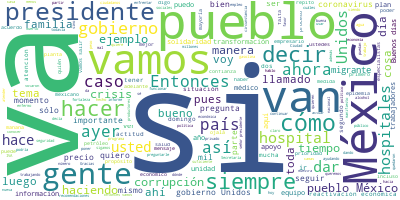

Source data for this figure (header and first rows):
Participante, Texto, Sentimiento, Palabras, Dia, Mes, Anio
PRESIDENTE ANDRES MANUEL LOPEZ OBRADOR, ?Buenos días. Ánimo., 0.7283, 3, 2, 4, 2020
PRESIDENTE ANDRES MANUEL LOPEZ OBRADOR, El día de hoy voy a hacer una reflexión …, 0.3076, 61, 2, 4, 2020
PRESIDENTE ANDRES MANUEL LOPEZ OBRADOR, Crisis transitoria, esto significa que v…, 0.5949, 84, 2, 4, 2020
PRESIDENTE ANDRES MANUEL LOPEZ OBRADOR, Quiero agradecer mucho al pueblo, y esta…, 0.201, 56, 2, 4, 2020
PRESIDENTE ANDRES MANUEL LOPEZ OBRADOR, Pedirles que sigamos así, que sigamos cu…, 0.51, 43, 2, 4, 2020
PRESIDENTE ANDRES MANUEL LOPEZ OBRADOR, Repito, la familia de México, la familia…, 0.9169, 63, 2, 4, 2020
PRESIDENTE ANDRES MANUEL LOPEZ OBRADOR, Lo segundo, decirles a quienes nos están…, 0.08557, 78, 2, 4, 2020
PRESIDENTE ANDRES MANUEL LOPEZ OBRADOR, La prensa amarillista, nuestros adversar…, 0.0004557, 51, 2, 4, 2020
PRESIDENTE ANDRES MANUEL LOPEZ OBRADOR, Ojalá esa actitud cambie y que no nos im…, 0.02289, 46, 2, 4, 2020
PRESIDENTE ANDRES MANUEL LOPEZ OBRADOR, Entonces, estamos preparándonos. Es muy …, 0.5151, 57, 2, 4, 2020
PRESIDENTE ANDRES MANUEL LOPEZ OBRADOR, Informo que estamos preparándonos para t…, 0.02936, 71, 2, 4, 2020
PRESIDENTE ANDRES MANUEL LOPEZ OBRADOR, Repito, todo el gobierno está dedicado a…, 0.1529, 31, 2, 4, 2020
PRESIDENTE ANDRES MANUEL LOPEZ OBRADOR, Les digo, teníamos problemas del gel, de…, 0.03611, 65, 2, 4, 2020
PRESIDENTE ANDRES MANUEL LOPEZ OBRADOR, Esa información la acabamos de recibir e…, 0.5174, 55, 2, 4, 2020
PRESIDENTE ANDRES MANUEL LOPEZ OBRADOR, Como ustedes comprenderán, hay un desaba…, 0.2672, 30, 2, 4, 2020
PRESIDENTE ANDRES MANUEL LOPEZ OBRADOR, Poco a poco vamos a ir informando y vamo…, 0.5115, 38, 2, 4, 2020
PRESIDENTE ANDRES MANUEL LOPEZ OBRADOR, También que todos sigamos ayudando, porq…, 0.1589, 24, 2, 4, 2020
PRESIDENTE ANDRES MANUEL LOPEZ OBRADOR, Dijimos desde el principio: No se cura e…, 0.0876, 44, 2, 4, 2020
PRESIDENTE ANDRES MANUEL LOPEZ OBRADOR, Vamos a continuar con esta prioridad par…, 0.02322, 90, 2, 4, 2020
PRESIDENTE ANDRES MANUEL LOPEZ OBRADOR, Afortunadamente son una minoría, la mayo…, 0.2309, 24, 2, 4, 2020
PRESIDENTE ANDRES MANUEL LOPEZ OBRADOR, Abrimos para preguntas y respuestas., 0.1359, 5, 2, 4, 2020
PREGUNTA, Buenos días, presidente. Hans Salazar, Z…, 0.1507, 12, 2, 4, 2020
PREGUNTA, A propósito de lo que menciona en este m…, 0.1215, 131, 2, 4, 2020
PREGUNTA, ¿Qué mensaje les daría?, 0.449, 4, 2, 4, 2020
PREGUNTA, Ellos piden incluso que desde el propio …, 0.3421, 55, 2, 4, 2020
PREGUNTA, ¿Qué mensaje les daría presidente?, 0.3968, 5, 2, 4, 2020
PREGUNTA, Es decir, ya concretamente para ir aterr…, 0.4396, 53, 2, 4, 2020
PREGUNTA, Y segundo, para dar prioridad también a …, 0.06528, 110, 2, 4, 2020
PREGUNTA, El domingo, que es el informe de usted, …, 0.06691, 70, 2, 4, 2020
PRESIDENTE ANDRES MANUEL LOPEZ OBRADOR, Sí. Lo primero es importantísimo y yo cr…, 0.6151, 30, 2, 4, 2020
PRESIDENTE ANDRES MANUEL LOPEZ OBRADOR, A diferencia del egoísmo que quiso impon…, 0.7762, 69, 2, 4, 2020
PRESIDENTE ANDRES MANUEL LOPEZ OBRADOR, ¿Qué se dice?, 0.646, 3, 2, 4, 2020
PRESIDENTE ANDRES MANUEL LOPEZ OBRADOR, ‘Donde come uno comen dos, le voy a pone…, 0.2035, 43, 2, 4, 2020
PRESIDENTE ANDRES MANUEL LOPEZ OBRADOR, Entonces, ayudarnos, ser fraternos. Y as…, 0.5205, 58, 2, 4, 2020
PRESIDENTE ANDRES MANUEL LOPEZ OBRADOR, La gente en México es buena, es un puebl…, 0.4769, 31, 2, 4, 2020
PRESIDENTE ANDRES MANUEL LOPEZ OBRADOR, ¿Qué era lo que se ponía de manifiesto?, 0.646, 8, 2, 4, 2020
PRESIDENTE ANDRES MANUEL LOPEZ OBRADOR, El triunfar a toda costa, sin escrúpulos…, 0.03942, 77, 2, 4, 2020
PREGUNTA, La gente en las redes sociales incluso e…, 0.4477, 10, 2, 4, 2020
PRESIDENTE ANDRES MANUEL LOPEZ OBRADOR, Sí, sí, y esto es algo bueno, es un elem…, 0.09736, 56, 2, 4, 2020
PRESIDENTE ANDRES MANUEL LOPEZ OBRADOR, Se va a profundizar en el plan de auster…, 0.8716, 29, 2, 4, 2020
PRESIDENTE ANDRES MANUEL LOPEZ OBRADOR, No puede haber gobierno rico con pueblo …, 0.1102, 35, 2, 4, 2020
PRESIDENTE ANDRES MANUEL LOPEZ OBRADOR, Y tengo confianza de que es una crisis t…, 0.8181, 29, 2, 4, 2020
PRESIDENTE ANDRES MANUEL LOPEZ OBRADOR, Eso es lo que puedo contestarte., 0.01158, 6, 2, 4, 2020
PREGUNTA, ¿El domingo adelantaría algo respecto a …, 0.3055, 9, 2, 4, 2020
PRESIDENTE ANDRES MANUEL LOPEZ OBRADOR, Sí, el domingo voy a hablar ya del plan …, 0.1914, 12, 2, 4, 2020
PREGUNTA, Presidente, buenos días. En los últimos …, 0.5173, 27, 2, 4, 2020
PREGUNTA, En ese sentido yo le quisiera preguntar:…, 0.6196, 24, 2, 4, 2020
PREGUNTA, A mí me gustaría preguntarle si algunos …, 0.5851, 49, 2, 4, 2020
PREGUNTA, Segundo, si en esa priorización de proye…, 0.02356, 29, 2, 4, 2020
PREGUNTA, Y si en materia de seguridad se habrán d…, 0.1443, 34, 2, 4, 2020
PREGUNTA, Esa sería la primera pregunta, president…, 0.286, 8, 2, 4, 2020
PRESIDENTE ANDRES MANUEL LOPEZ OBRADOR, Pues eso es para el domingo, lo que me p…, 0.553, 37, 2, 4, 2020
PRESIDENTE ANDRES MANUEL LOPEZ OBRADOR, Sólo quiero adelantar, ya lo he hecho, p…, 0.07971, 50, 2, 4, 2020
PRESIDENTE ANDRES MANUEL LOPEZ OBRADOR, Entonces, ir hacia adelante siempre sign…, 0.09442, 38, 2, 4, 2020
PRESIDENTE ANDRES MANUEL LOPEZ OBRADOR, Ayer hablábamos, no vamos a rescatar a l…, 0.2502, 27, 2, 4, 2020
PRESIDENTE ANDRES MANUEL LOPEZ OBRADOR, Tampoco vamos a endeudar al país, tampoc…, 0.1107, 29, 2, 4, 2020
PRESIDENTE ANDRES MANUEL LOPEZ OBRADOR, El Fobaproa no sólo fue el rescate, sino…, 0.1104, 46, 2, 4, 2020
PRESIDENTE ANDRES MANUEL LOPEZ OBRADOR, Les puedo poner un ejemplo: la Autopista…, 0.01021, 63, 2, 4, 2020
PRESIDENTE ANDRES MANUEL LOPEZ OBRADOR, No hablo al tanteo, siempre tengo prueba…, 0.1628, 45, 2, 4, 2020
PRESIDENTE ANDRES MANUEL LOPEZ OBRADOR, Entonces, ya eso no, no lo vamos a permi…, 0.5618, 73, 2, 4, 2020
... 141 more rows
